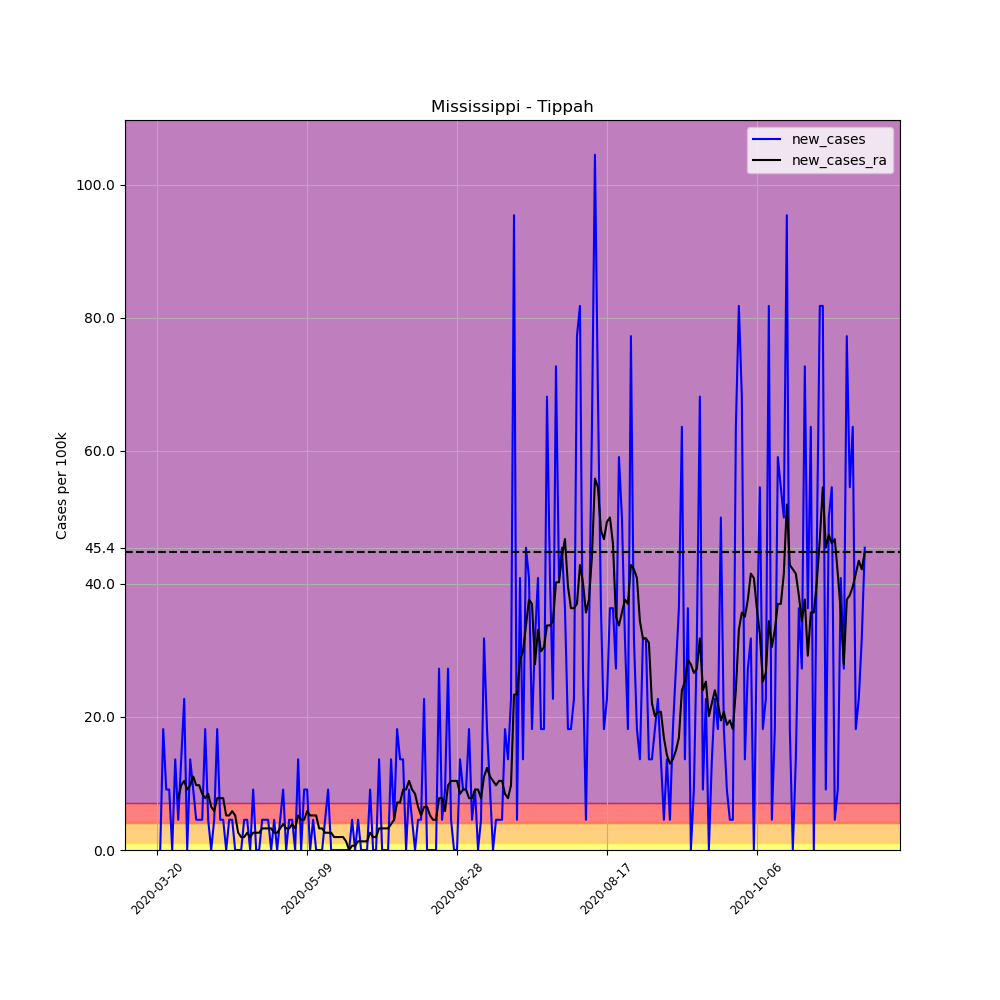

The data file committed next to this chart (first rows):
, date, county, state, fips, cases, deaths, COUNTY, STNAME, CTYNAME, POPESTIMATE2019, per_100k, per_100k_ra, new_cases, new_cases_ra
198710, 2020-03-20, Tippah, Mississippi, 28139, 3, 0, 139, Mississippi, Tippah, 22015, 13.63, , , 
198711, 2020-03-21, Tippah, Mississippi, 28139, 3, 0, 139, Mississippi, Tippah, 22015, 13.63, , 0.0, 
198712, 2020-03-22, Tippah, Mississippi, 28139, 7, 0, 139, Mississippi, Tippah, 22015, 31.8, , 18.17, 
198713, 2020-03-23, Tippah, Mississippi, 28139, 9, 0, 139, Mississippi, Tippah, 22015, 40.88, , 9.085, 
198714, 2020-03-24, Tippah, Mississippi, 28139, 11, 0, 139, Mississippi, Tippah, 22015, 49.97, , 9.085, 
198715, 2020-03-25, Tippah, Mississippi, 28139, 11, 0, 139, Mississippi, Tippah, 22015, 49.97, , 0.0, 
198716, 2020-03-26, Tippah, Mississippi, 28139, 14, 0, 139, Mississippi, Tippah, 22015, 63.59, 37.64, 13.63, 
198717, 2020-03-27, Tippah, Mississippi, 28139, 15, 1, 139, Mississippi, Tippah, 22015, 68.14, 45.42, 4.542, 7.787
198718, 2020-03-28, Tippah, Mississippi, 28139, 18, 2, 139, Mississippi, Tippah, 22015, 81.76, 55.16, 13.63, 9.734
198719, 2020-03-29, Tippah, Mississippi, 28139, 23, 2, 139, Mississippi, Tippah, 22015, 104.5, 65.54, 22.71, 10.38
198720, 2020-03-30, Tippah, Mississippi, 28139, 23, 2, 139, Mississippi, Tippah, 22015, 104.5, 74.62, 0.0, 9.085
198721, 2020-03-31, Tippah, Mississippi, 28139, 26, 2, 139, Mississippi, Tippah, 22015, 118.1, 84.36, 13.63, 9.734
198722, 2020-04-01, Tippah, Mississippi, 28139, 28, 2, 139, Mississippi, Tippah, 22015, 127.2, 95.39, 9.085, 11.03
198723, 2020-04-02, Tippah, Mississippi, 28139, 29, 2, 139, Mississippi, Tippah, 22015, 131.7, 105.1, 4.542, 9.734
198724, 2020-04-03, Tippah, Mississippi, 28139, 30, 3, 139, Mississippi, Tippah, 22015, 136.3, 114.9, 4.542, 9.734
198725, 2020-04-04, Tippah, Mississippi, 28139, 31, 3, 139, Mississippi, Tippah, 22015, 140.8, 123.3, 4.542, 8.436
198726, 2020-04-05, Tippah, Mississippi, 28139, 35, 3, 139, Mississippi, Tippah, 22015, 159, 131.1, 18.17, 7.787
198727, 2020-04-06, Tippah, Mississippi, 28139, 36, 3, 139, Mississippi, Tippah, 22015, 163.5, 139.5, 4.542, 8.436
198728, 2020-04-07, Tippah, Mississippi, 28139, 36, 3, 139, Mississippi, Tippah, 22015, 163.5, 146, 0.0, 6.489
198729, 2020-04-08, Tippah, Mississippi, 28139, 37, 4, 139, Mississippi, Tippah, 22015, 168.1, 151.8, 4.542, 5.84
198730, 2020-04-09, Tippah, Mississippi, 28139, 41, 6, 139, Mississippi, Tippah, 22015, 186.2, 159.6, 18.17, 7.787
198731, 2020-04-10, Tippah, Mississippi, 28139, 42, 6, 139, Mississippi, Tippah, 22015, 190.8, 167.4, 4.542, 7.787
198732, 2020-04-11, Tippah, Mississippi, 28139, 43, 6, 139, Mississippi, Tippah, 22015, 195.3, 175.2, 4.542, 7.787
198733, 2020-04-12, Tippah, Mississippi, 28139, 43, 6, 139, Mississippi, Tippah, 22015, 195.3, 180.4, 0.0, 5.191
198734, 2020-04-13, Tippah, Mississippi, 28139, 44, 6, 139, Mississippi, Tippah, 22015, 199.9, 185.6, 4.542, 5.191
198735, 2020-04-14, Tippah, Mississippi, 28139, 45, 6, 139, Mississippi, Tippah, 22015, 204.4, 191.4, 4.542, 5.84
198736, 2020-04-15, Tippah, Mississippi, 28139, 45, 6, 139, Mississippi, Tippah, 22015, 204.4, 196.6, 0.0, 5.191
198737, 2020-04-16, Tippah, Mississippi, 28139, 45, 6, 139, Mississippi, Tippah, 22015, 204.4, 199.2, 0.0, 2.596
198738, 2020-04-17, Tippah, Mississippi, 28139, 45, 6, 139, Mississippi, Tippah, 22015, 204.4, 201.2, 0.0, 1.947
198739, 2020-04-18, Tippah, Mississippi, 28139, 46, 7, 139, Mississippi, Tippah, 22015, 208.9, 203.1, 4.542, 1.947
198740, 2020-04-19, Tippah, Mississippi, 28139, 47, 7, 139, Mississippi, Tippah, 22015, 213.5, 205.7, 4.542, 2.596
198741, 2020-04-20, Tippah, Mississippi, 28139, 47, 7, 139, Mississippi, Tippah, 22015, 213.5, 207.7, 0.0, 1.947
198742, 2020-04-21, Tippah, Mississippi, 28139, 49, 7, 139, Mississippi, Tippah, 22015, 222.6, 210.2, 9.085, 2.596
198743, 2020-04-22, Tippah, Mississippi, 28139, 49, 7, 139, Mississippi, Tippah, 22015, 222.6, 212.8, 0.0, 2.596
198744, 2020-04-23, Tippah, Mississippi, 28139, 49, 7, 139, Mississippi, Tippah, 22015, 222.6, 215.4, 0.0, 2.596
198745, 2020-04-24, Tippah, Mississippi, 28139, 50, 7, 139, Mississippi, Tippah, 22015, 227.1, 218.7, 4.542, 3.245
198746, 2020-04-25, Tippah, Mississippi, 28139, 51, 7, 139, Mississippi, Tippah, 22015, 231.7, 221.9, 4.542, 3.245
198747, 2020-04-26, Tippah, Mississippi, 28139, 52, 7, 139, Mississippi, Tippah, 22015, 236.2, 225.2, 4.542, 3.245
198748, 2020-04-27, Tippah, Mississippi, 28139, 52, 7, 139, Mississippi, Tippah, 22015, 236.2, 228.4, 0.0, 3.245
198749, 2020-04-28, Tippah, Mississippi, 28139, 53, 7, 139, Mississippi, Tippah, 22015, 240.7, 231, 4.542, 2.596
198750, 2020-04-29, Tippah, Mississippi, 28139, 53, 7, 139, Mississippi, Tippah, 22015, 240.7, 233.6, 0.0, 2.596
198751, 2020-04-30, Tippah, Mississippi, 28139, 54, 7, 139, Mississippi, Tippah, 22015, 245.3, 236.9, 4.542, 3.245
198752, 2020-05-01, Tippah, Mississippi, 28139, 56, 10, 139, Mississippi, Tippah, 22015, 254.4, 240.7, 9.085, 3.893
198753, 2020-05-02, Tippah, Mississippi, 28139, 56, 10, 139, Mississippi, Tippah, 22015, 254.4, 244, 0.0, 3.245
198754, 2020-05-03, Tippah, Mississippi, 28139, 57, 10, 139, Mississippi, Tippah, 22015, 258.9, 247.2, 4.542, 3.245
198755, 2020-05-04, Tippah, Mississippi, 28139, 58, 10, 139, Mississippi, Tippah, 22015, 263.5, 251.1, 4.542, 3.893
198756, 2020-05-05, Tippah, Mississippi, 28139, 58, 10, 139, Mississippi, Tippah, 22015, 263.5, 254.4, 0.0, 3.245
198757, 2020-05-06, Tippah, Mississippi, 28139, 61, 10, 139, Mississippi, Tippah, 22015, 277.1, 259.6, 13.63, 5.191
198758, 2020-05-07, Tippah, Mississippi, 28139, 61, 10, 139, Mississippi, Tippah, 22015, 277.1, 264.1, 0.0, 4.542
198759, 2020-05-08, Tippah, Mississippi, 28139, 63, 10, 139, Mississippi, Tippah, 22015, 286.2, 268.6, 9.085, 4.542
198760, 2020-05-09, Tippah, Mississippi, 28139, 65, 11, 139, Mississippi, Tippah, 22015, 295.3, 274.5, 9.085, 5.84
198761, 2020-05-10, Tippah, Mississippi, 28139, 65, 11, 139, Mississippi, Tippah, 22015, 295.3, 279.7, 0.0, 5.191
198762, 2020-05-11, Tippah, Mississippi, 28139, 66, 11, 139, Mississippi, Tippah, 22015, 299.8, 284.9, 4.542, 5.191
198763, 2020-05-12, Tippah, Mississippi, 28139, 66, 11, 139, Mississippi, Tippah, 22015, 299.8, 290.1, 0.0, 5.191
198764, 2020-05-13, Tippah, Mississippi, 28139, 66, 11, 139, Mississippi, Tippah, 22015, 299.8, 293.3, 0.0, 3.245
198765, 2020-05-14, Tippah, Mississippi, 28139, 66, 11, 139, Mississippi, Tippah, 22015, 299.8, 296.6, 0.0, 3.245
198766, 2020-05-15, Tippah, Mississippi, 28139, 67, 11, 139, Mississippi, Tippah, 22015, 304.3, 299.1, 4.542, 2.596
198767, 2020-05-16, Tippah, Mississippi, 28139, 69, 11, 139, Mississippi, Tippah, 22015, 313.4, 301.7, 9.085, 2.596
198768, 2020-05-17, Tippah, Mississippi, 28139, 69, 11, 139, Mississippi, Tippah, 22015, 313.4, 304.3, 0.0, 2.596
198769, 2020-05-18, Tippah, Mississippi, 28139, 69, 11, 139, Mississippi, Tippah, 22015, 313.4, 306.3, 0.0, 1.947
... 177 more rows
